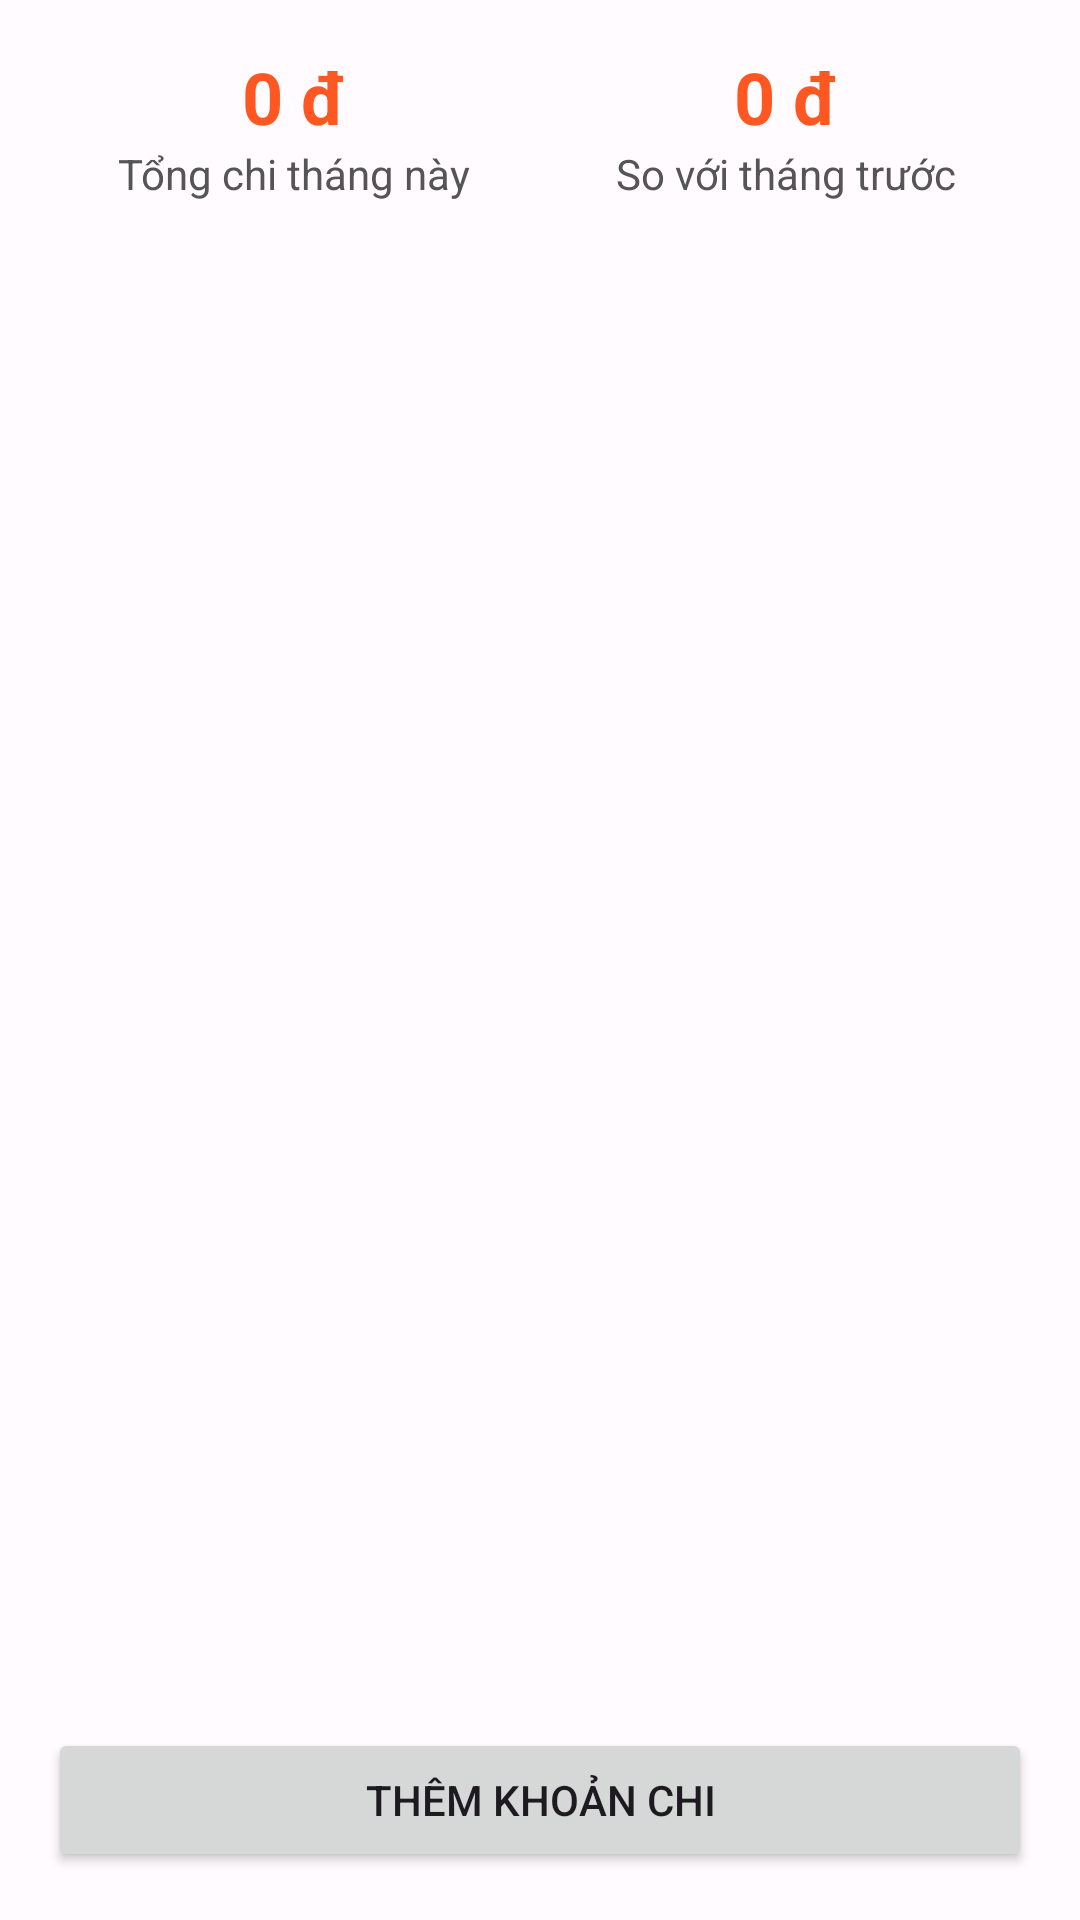

Produce the Android XML layout that renders to this screen, including the resource entries it uses.
<!-- AndroidManifest.xml: application theme Theme.NoteApp -->
<!-- res/layout/fragment_expense.xml -->
<LinearLayout
    xmlns:android="http://schemas.android.com/apk/res/android"
    android:orientation="vertical"
    android:layout_width="match_parent"
    android:layout_height="match_parent"
    android:padding="16dp">

    
    <LinearLayout
        android:id="@+id/layoutMonthlySummary"
        android:layout_width="match_parent"
        android:layout_height="wrap_content"
        android:orientation="horizontal"
        android:weightSum="2"
        android:paddingBottom="16dp">

        <LinearLayout
            android:layout_weight="1"
            android:orientation="vertical"
            android:layout_width="0dp"
            android:layout_height="wrap_content"
            android:gravity="center">

            <TextView
                android:id="@+id/tvTotalThisMonth"
                android:layout_width="wrap_content"
                android:layout_height="wrap_content"
                android:text="0 đ"
                android:textSize="24sp"
                android:textStyle="bold"
                android:textColor="#FF5722" />

            <TextView
                android:layout_width="wrap_content"
                android:layout_height="wrap_content"
                android:text="Tổng chi tháng này"
                android:textSize="14sp"
                android:textColor="#555555" />
        </LinearLayout>

        <LinearLayout
            android:layout_weight="1"
            android:orientation="vertical"
            android:layout_width="0dp"
            android:layout_height="wrap_content"
            android:gravity="center">

            <TextView
                android:id="@+id/tvTotalLastMonth"
                android:layout_width="wrap_content"
                android:layout_height="wrap_content"
                android:text="0 đ"
                android:textSize="24sp"
                android:textStyle="bold"
                android:textColor="#FF5722" />

            <TextView
                android:layout_width="wrap_content"
                android:layout_height="wrap_content"
                android:text="So với tháng trước"
                android:textSize="14sp"
                android:textColor="#555555" />
        </LinearLayout>
    </LinearLayout>

    
    <TextView
        android:id="@+id/tvDailyTotal"
        android:layout_width="match_parent"
        android:layout_height="wrap_content"
        android:text="Tổng chi trong ngày: 0 đ"
        android:textSize="18sp"
        android:textStyle="bold"
        android:textColor="#FF5722"
        android:padding="8dp"
        android:visibility="gone" />


    
    <androidx.recyclerview.widget.RecyclerView
        android:id="@+id/recyclerViewExpenseDay"
        android:layout_width="match_parent"
        android:layout_height="0dp"
        android:layout_weight="1" />

    
    <androidx.recyclerview.widget.RecyclerView
        android:id="@+id/recyclerViewExpenseDetails"
        android:layout_width="match_parent"
        android:layout_height="0dp"
        android:layout_weight="1"
        android:visibility="gone" />

    
    <Button
        android:id="@+id/btnBackToDays"
        android:layout_width="match_parent"
        android:layout_height="wrap_content"
        android:text="Quay lại"
        android:visibility="gone"
        android:layout_marginTop="8dp" />

    
    <Button
        android:id="@+id/btnAddExpense"
        android:layout_width="match_parent"
        android:layout_height="wrap_content"
        android:text="Thêm khoản chi"
        android:layout_marginTop="8dp" />
</LinearLayout>
<!-- resources referenced by this layout -->
<resources>
  <style name="Theme.NoteApp" parent="Theme.Material3.DayNight.NoActionBar">
          
          <item name="colorPrimary">@color/md_theme_light_primary</item>
          <item name="colorOnPrimary">@color/md_theme_light_onPrimary</item>
          <item name="colorPrimaryContainer">@color/md_theme_light_primaryContainer</item>
          <item name="colorOnPrimaryContainer">@color/md_theme_light_onPrimaryContainer</item>
  
          <item name="colorSecondary">@color/md_theme_light_secondary</item>
          <item name="colorOnSecondary">@color/md_theme_light_onSecondary</item>
          <item name="colorSecondaryContainer">@color/md_theme_light_secondaryContainer</item>
          <item name="colorOnSecondaryContainer">@color/md_theme_light_onSecondaryContainer</item>
  
          <item name="android:colorBackground">@color/md_theme_light_background</item>
          <item name="colorOnBackground">@color/md_theme_light_onBackground</item>
  
          <item name="colorSurface">@color/md_theme_light_surface</item>
          <item name="colorOnSurface">@color/md_theme_light_onSurface</item>
  
          <item name="colorError">@color/md_theme_light_error</item>
          <item name="colorOnError">@color/md_theme_light_onError</item>
  
          
          <item name="android:windowLightStatusBar">true</item>
          <item name="android:windowBackground">@color/md_theme_light_background</item>
      </style>
  <color name="md_theme_light_primary">#6750A4</color>
  <color name="md_theme_light_onPrimary">#FFFFFF</color>
  <color name="md_theme_light_primaryContainer">#EADDFF</color>
  <color name="md_theme_light_onPrimaryContainer">#21005D</color>
  <color name="md_theme_light_secondary">#625B71</color>
  <color name="md_theme_light_onSecondary">#FFFFFF</color>
  <color name="md_theme_light_secondaryContainer">#E8DEF8</color>
  <color name="md_theme_light_onSecondaryContainer">#1D192B</color>
  <color name="md_theme_light_background">#FFFBFE</color>
  <color name="md_theme_light_onBackground">#1C1B1F</color>
  <color name="md_theme_light_surface">#FFFBFE</color>
  <color name="md_theme_light_onSurface">#1C1B1F</color>
  <color name="md_theme_light_error">#B3261E</color>
  <color name="md_theme_light_onError">#FFFFFF</color>
</resources>
